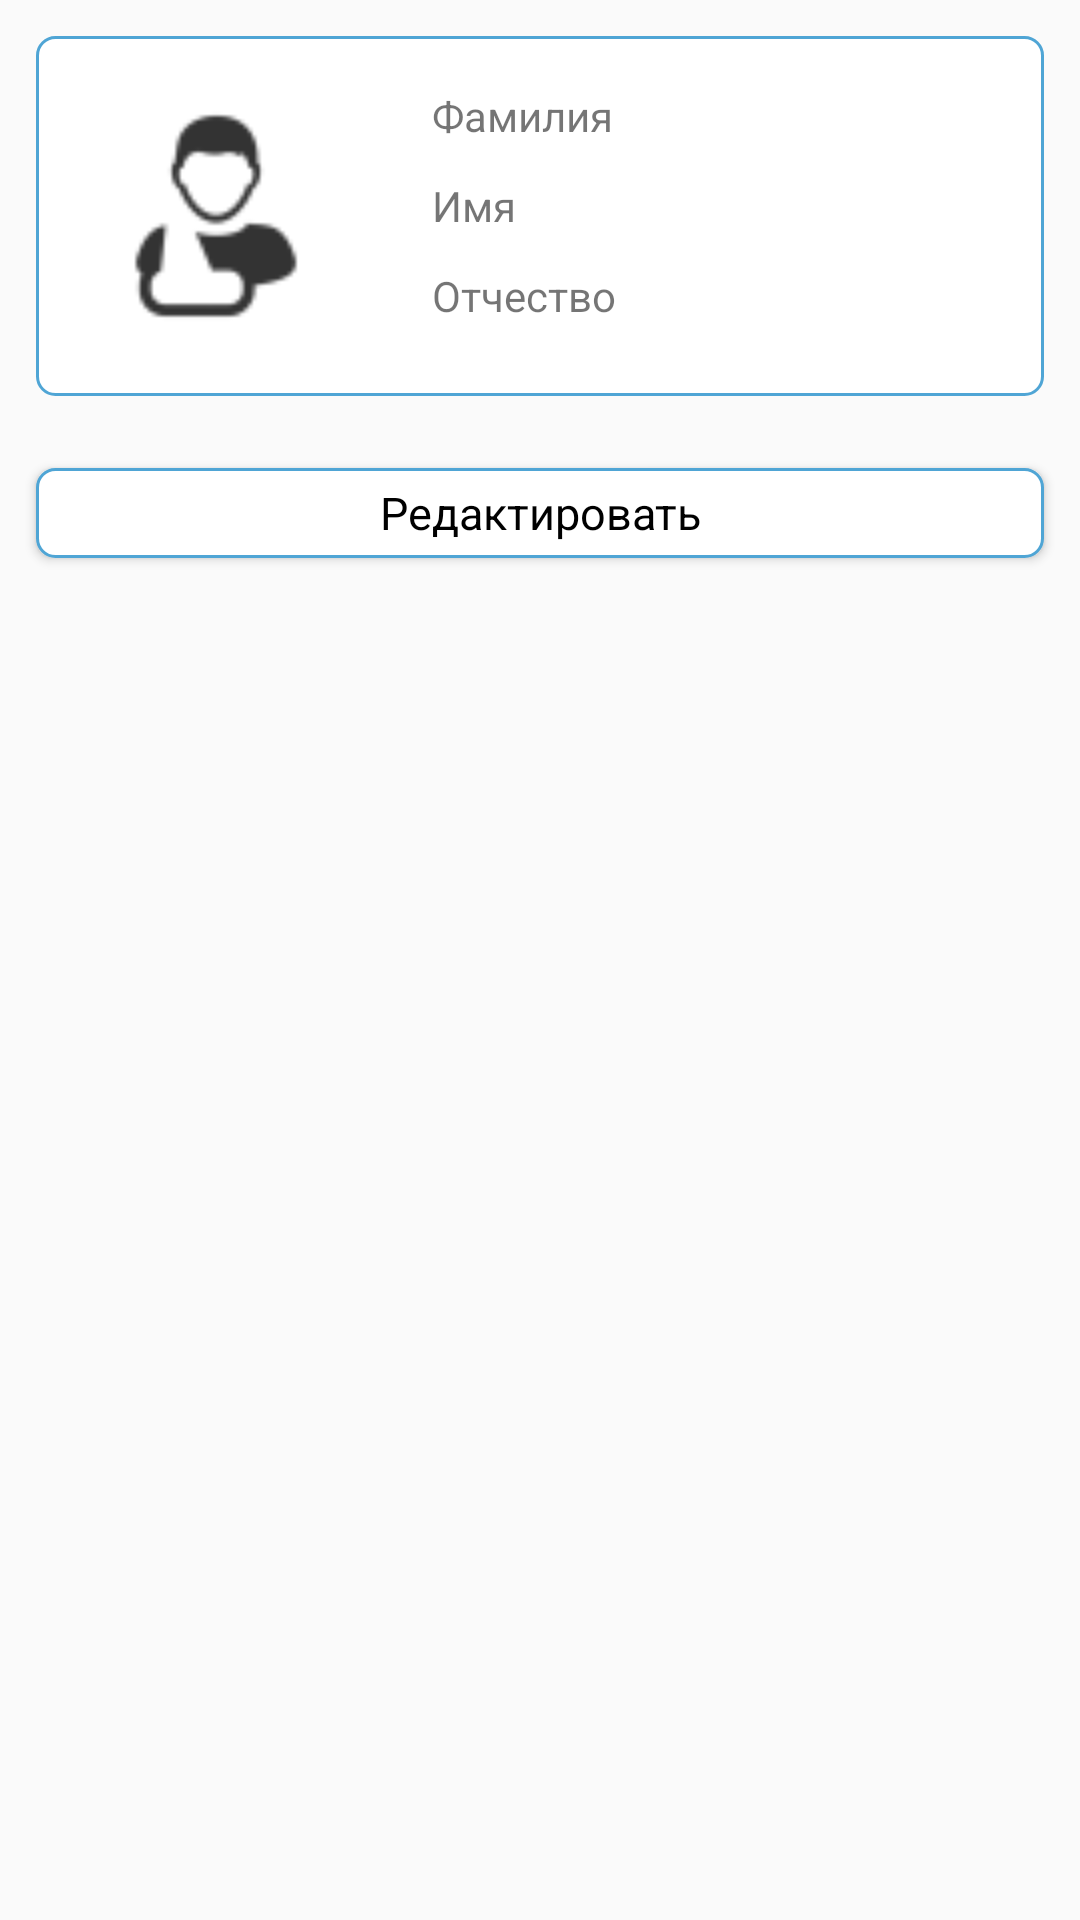

Layout XML and referenced resources for this Android screen:
<!-- AndroidManifest.xml: application theme AppTheme -->
<!-- res/layout/fragment_profile_patient.xml -->
<?xml version="1.0" encoding="utf-8"?>
<ScrollView
    xmlns:android="http://schemas.android.com/apk/res/android"
    xmlns:app="http://schemas.android.com/apk/res-auto"
    xmlns:tools="http://schemas.android.com/tools"
    android:layout_width="match_parent"
    android:layout_height="match_parent"
    style="@style/AppTheme">

    <LinearLayout
        android:layout_width="match_parent"
        android:layout_height="wrap_content"
        android:orientation="vertical"
        tools:context=".ui.profile.doctor.ProfileDoctorFragment">

        <LinearLayout
            android:layout_width="match_parent"
            android:layout_height="wrap_content"
            android:orientation="horizontal"
            android:layout_margin="@dimen/margin_default"
            style="@style/ViewRounded">

            <ImageView
                android:layout_width="120dp"
                android:layout_height="120dp"
                android:id="@+id/profile_patient_header_image"
                android:src="@drawable/image_patient"
                android:padding="@dimen/margin_default"/>

            <LinearLayout
                android:layout_width="match_parent"
                android:layout_height="match_parent"
                android:orientation="vertical"
                android:layout_margin="@dimen/margin_default">

                <Space
                    android:layout_width="match_parent"
                    android:layout_height="5dp"/>

                <TextView
                    android:layout_width="match_parent"
                    android:layout_height="25dp"
                    android:id="@+id/profile_patient_header_surname"
                    android:text="@string/profile_header_surname"/>

                <Space
                    android:layout_width="match_parent"
                    android:layout_height="5dp"/>

                <TextView
                    android:layout_width="match_parent"
                    android:layout_height="25dp"
                    android:id="@+id/profile_patient_header_name"
                    android:text="@string/profile_header_name"/>

                <Space
                    android:layout_width="match_parent"
                    android:layout_height="5dp"/>

                <TextView
                    android:layout_width="match_parent"
                    android:layout_height="25dp"
                    android:id="@+id/profile_patient_header_patronymic"
                    android:text="@string/profile_header_patronymic"/>

            </LinearLayout>

        </LinearLayout>

        <LinearLayout
            android:layout_width="match_parent"
            android:layout_height="wrap_content"
            android:orientation="vertical"
            android:id="@+id/layout_profile_patient">

        </LinearLayout>

        <Button
            android:layout_width="match_parent"
            android:layout_height="30dp"
            android:id="@+id/profile_patient_edit"
            android:text="@string/profile_edit"
            android:layout_margin="@dimen/margin_default"
            style="@style/ButtonRounded"/>

    </LinearLayout>

</ScrollView>
<!-- resources referenced by this layout -->
<resources>
  <dimen name="margin_default">12dp</dimen>
  <!-- drawable image_patient: png bitmap (drawable-hdpi, 500 bytes) -->
  <string name="profile_edit">Редактировать</string>
  <string name="profile_header_name">Имя</string>
  <string name="profile_header_patronymic">Отчество</string>
  <string name="profile_header_surname">Фамилия</string>
  <style name="AppTheme" parent="Theme.AppCompat.Light.DarkActionBar">
          
          <item name="colorPrimary">@color/colorPrimary</item>
          <item name="colorPrimaryDark">@color/colorPrimaryDark</item>
          <item name="colorAccent">@color/colorAccent</item>
          <item name="background">@color/background_default</item>
      </style>
  <style name="ButtonRounded" parent="android:style/Widget.Button">
          <item name="android:textSize">@dimen/text_size_header_default</item>
          <item name="android:background">@drawable/background_view_rounded</item>
      </style>
  <style name="ViewRounded" parent="android:style/Widget.TextView">
          <item name="android:textSize">@dimen/text_size_default</item>
          <item name="android:background">@drawable/background_view_rounded</item>
      </style>
  <color name="colorPrimary">#6200EE</color>
  <color name="colorPrimaryDark">#3700B3</color>
  <color name="colorAccent">#03DAC5</color>
  <color name="background_default">#FFFFFF</color>
  <dimen name="text_size_header_default">15sp</dimen>
  <!-- drawable background_view_rounded (drawable) -->
  <?xml version="1.0" encoding="utf-8"?>
  <shape xmlns:android="http://schemas.android.com/apk/res/android" android:shape="rectangle"  >
      <solid android:color="@color/background_default" />
      <stroke android:width="1dip" android:color="#4fa5d5"/>
      <corners android:radius="6dip"/>
  </shape>
  <dimen name="text_size_default">12sp</dimen>
</resources>
